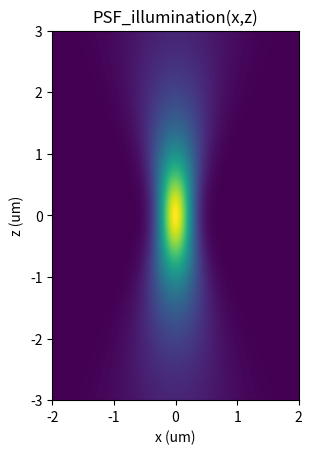
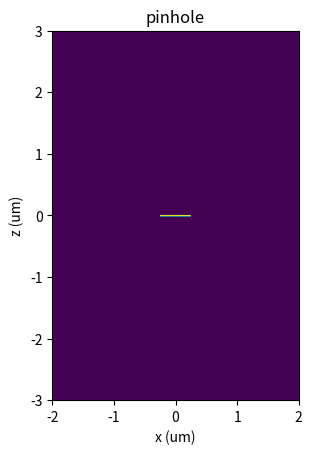
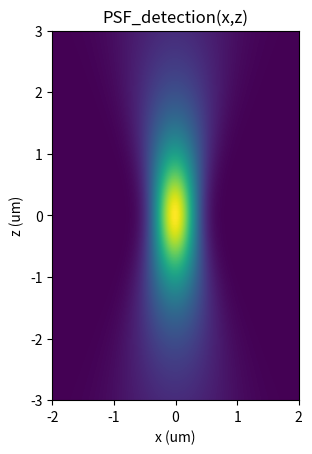
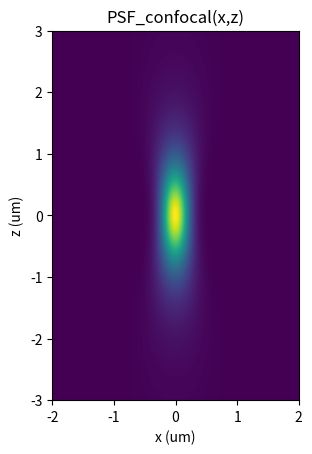

The script that saved these images, in order:
"""Calculatest the PSF of a confocal approximating the illumination and detection PSF to gaussian functions
and considering a pinhole at the detection path."""

import numpy as np
from numpy.fft import fft2, ifft2, ifftshift, fftshift
import matplotlib.pyplot as plt

def convolve(X,Y):
    FX = fftshift(fft2(X))
    FY = fftshift(fft2(Y))
    return ifftshift(ifft2(FX*FY))

um = 1.0
mm = 1000.0
pi = np.pi

Npixels = 256 # Pixels in x and z
wavelength = 0.500*um 
n = 1
w0 = 0.400 * um
zr = pi * w0**2 *n / wavelength

# define the space at the focus plane
a = 2 * um 
b = 3 * um
rho = np.linspace(-a, +a, Npixels)
z = np.linspace(-b, +b, Npixels)
Rho, Z = np.meshgrid(rho,z)

w = w0 * np.sqrt(1+(Z/zr)**2)
I = np.exp(-2*Rho**2/w**2) * (w0/w)**2 # Intensity of a Gaussian beam that simulates the illumination and (ideal) detection PSF

pinhole = np.zeros_like(I)
r = 10*um/ 40 # radius of the pinhole at the object. 
# Note that the pinhole size at the image plane is scaled by the magnification factor (40x) because we consider the PSF at the object plane

ph = np.abs(rho) < r
pinhole[Npixels//2, ph] = 1

PSF_illumination = I
PSF_detection = np.abs(convolve(I,pinhole)) 
PSF_conf = PSF_illumination * PSF_detection

fig0, ax0 = plt.subplots()
ax0.imshow(PSF_illumination, extent = [np.amin(rho),np.amax(rho),np.amin(z),np.amax(z)])
plt.xlabel('x (um)')
plt.ylabel('z (um)')
plt.title(f'PSF_illumination(x,z)')

fig0, ax0 = plt.subplots()
ax0.imshow(pinhole, extent = [np.amin(rho),np.amax(rho),np.amin(z),np.amax(z)])
plt.xlabel('x (um)')
plt.ylabel('z (um)')
plt.title(f'pinhole')

fig0, ax0 = plt.subplots()
ax0.imshow(PSF_detection, extent = [np.amin(rho),np.amax(rho),np.amin(z),np.amax(z)])
plt.xlabel('x (um)')
plt.ylabel('z (um)')
plt.title(f'PSF_detection(x,z)')

fig0, ax0 = plt.subplots()
ax0.imshow(PSF_conf, extent = [np.amin(rho),np.amax(rho),np.amin(z),np.amax(z)])
plt.xlabel('x (um)')
plt.ylabel('z (um)')
plt.title(f'PSF_confocal(x,z)')

dkx = 1/2/np.amax(rho)
dkz = 1/2/np.amax(z)
kx = np.linspace (- dkx*Npixels/2, + dkx*Npixels/2, Npixels)
kz = np.linspace (- dkz*Npixels/2, + dkz*Npixels/2, Npixels)

# OTF = fftshift(fft2(PSF_conf)) # Optical Transfer Function
# fig0, ax0 = plt.subplots()
# ax0.imshow(np.abs(OTF), extent = [np.amin(kx),np.amax(kx),np.amin(kz),np.amax(kz)])
# plt.xlabel('kx (1/um)')
# plt.ylabel('kz (1/um)')
# plt.title(f'|OTF(kx,kz|')
# plt.gray()

plt.show()

